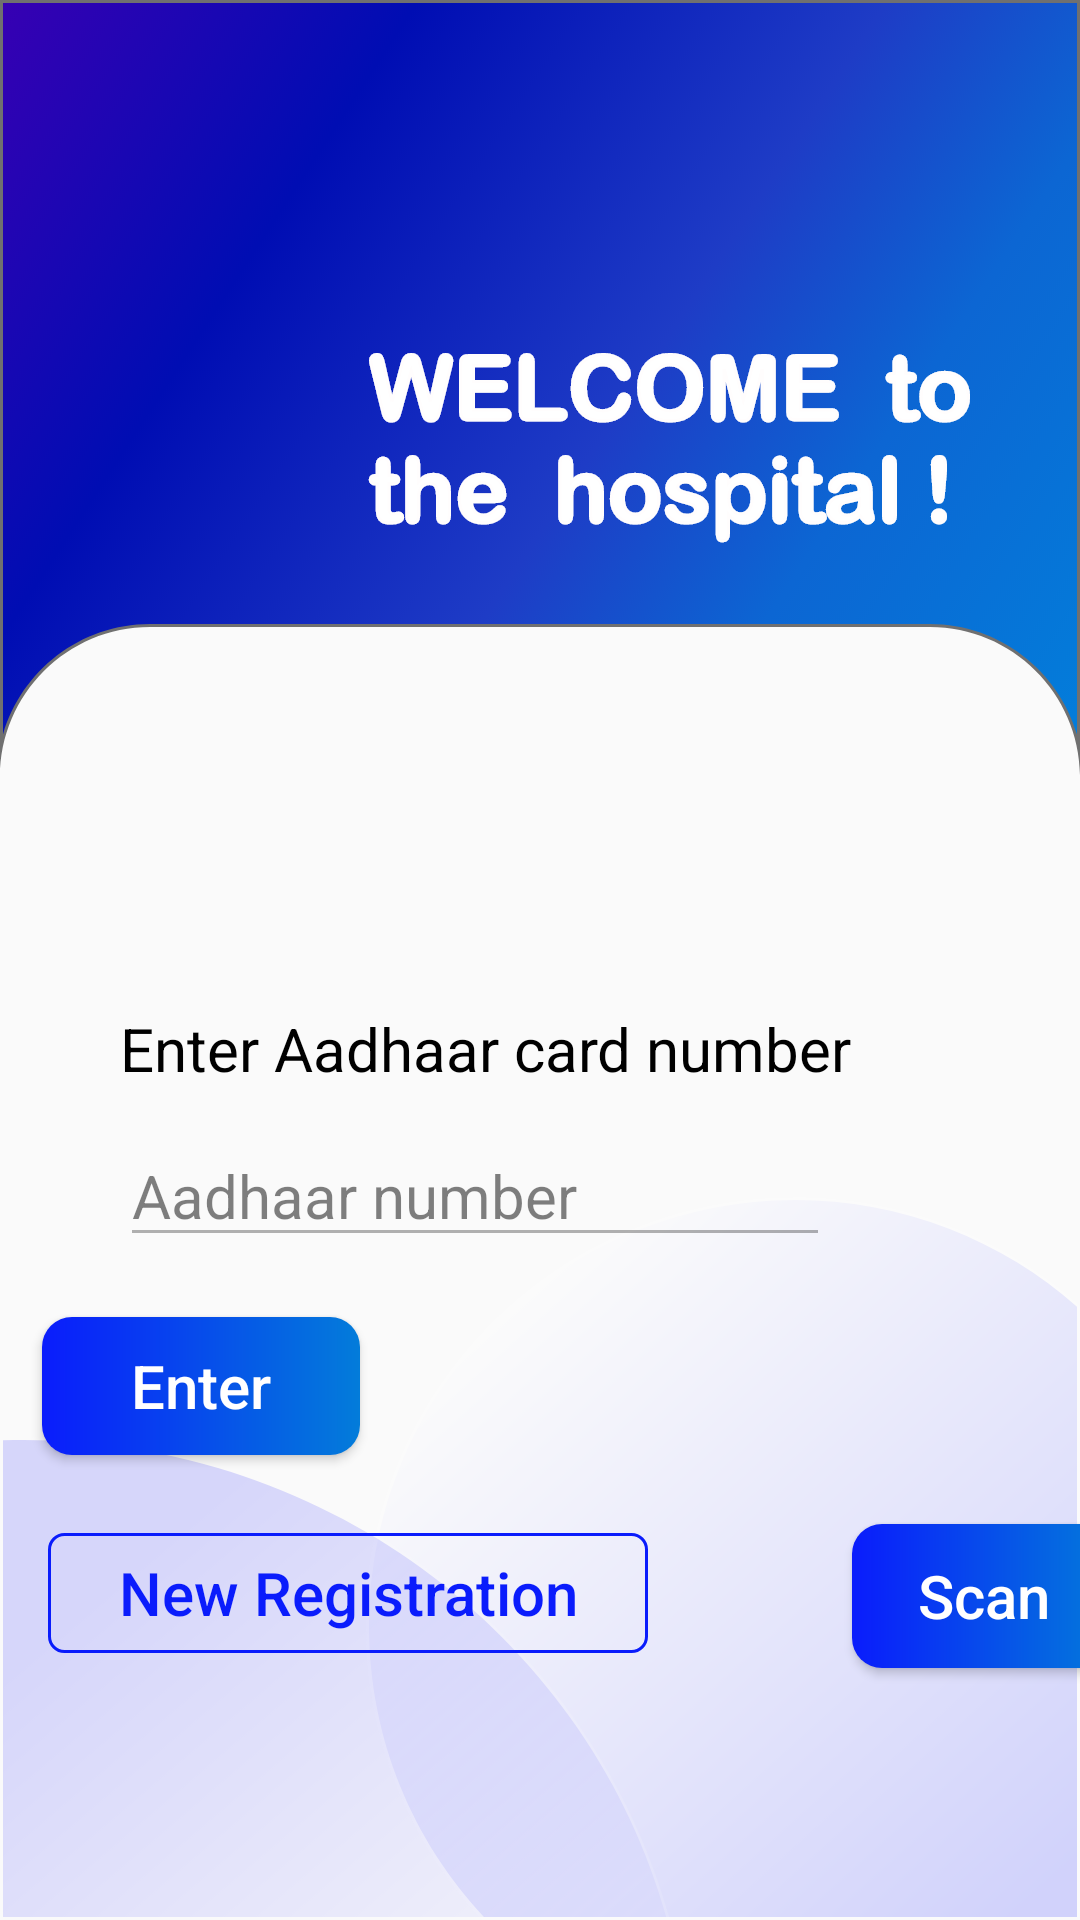

This screen was rendered from an Android layout file. Write that file and the resources it references.
<!-- AndroidManifest.xml: activity theme AppTheme.noactionbar -->
<!-- res/layout/activity_main.xml -->
<?xml version="1.0" encoding="utf-8"?>
<androidx.constraintlayout.widget.ConstraintLayout xmlns:android="http://schemas.android.com/apk/res/android"
    xmlns:app="http://schemas.android.com/apk/res-auto"
    xmlns:tools="http://schemas.android.com/tools"
    android:layout_width="match_parent"
    android:layout_height="match_parent"
    tools:context=".MainActivity"
    android:background="@drawable/bgmainactivity">


    <TextView
        android:id="@+id/idtv"
        android:layout_width="wrap_content"
        android:layout_height="wrap_content"
        android:layout_marginStart="40dp"
        android:layout_marginLeft="40dp"
        android:layout_marginTop="336dp"
        android:text="Enter Aadhaar card number"
        android:textColor="#000000"
        android:textSize="20sp"
        app:layout_constraintStart_toStartOf="parent"
        app:layout_constraintTop_toTopOf="parent" />

    <EditText
        android:id="@+id/enterid"
        android:layout_width="wrap_content"
        android:layout_height="40dp"
        android:layout_marginStart="40dp"
        android:layout_marginLeft="40dp"
        android:layout_marginTop="16dp"
        android:alpha="0.5"
        android:digits="0123456789"
        android:ems="10"
        android:hint="Aadhaar number"
        android:inputType="number"
        android:maxLength="12"
        android:textColor="#000000"
        android:textColorHint="#000000"
        android:textSize="20sp"
        app:layout_constraintStart_toStartOf="parent"
        app:layout_constraintTop_toBottomOf="@+id/idtv" />

    <Button
        android:id="@+id/regbtn"
        android:layout_width="200dp"
        android:layout_height="40dp"
        android:layout_marginTop="92dp"
        android:layout_marginEnd="144dp"
        android:layout_marginRight="144dp"
        android:background="@drawable/custom_regmain_btn"
        android:text="New Registration"
        android:textAllCaps="false"
        android:textColor="#0A1CFC"
        android:textSize="20sp"

        app:layout_constraintEnd_toEndOf="parent"
        app:layout_constraintTop_toBottomOf="@+id/enterid" />

    <Button
        android:id="@+id/enterbtn"
        android:layout_width="106dp"
        android:layout_height="46dp"
        android:layout_marginTop="20dp"
        android:layout_marginEnd="240dp"
        android:layout_marginRight="240dp"
        android:background="@drawable/custom_show_button"
        android:text="Enter"
        android:textAllCaps="false"
        android:textColor="#FFFFFF"
        android:textSize="20sp"
        app:layout_constraintEnd_toEndOf="parent"
        app:layout_constraintTop_toBottomOf="@+id/enterid" />

    <Button
        android:id="@+id/scanbutton"
        android:layout_width="wrap_content"
        android:layout_height="wrap_content"
        android:layout_marginStart="284dp"
        android:layout_marginLeft="284dp"
        android:layout_marginTop="508dp"
        android:background="@drawable/custom_show_button"
        android:text="Scan"
        android:textAllCaps="false"
        android:textColor="#FFFFFF"
        android:textSize="20sp"
        app:layout_constraintStart_toStartOf="parent"
        app:layout_constraintTop_toTopOf="parent" />
</androidx.constraintlayout.widget.ConstraintLayout>
<!-- resources referenced by this layout -->
<resources>
  <!-- drawable bgmainactivity: png bitmap (drawable-hdpi, 125544 bytes) -->
  <!-- drawable custom_regmain_btn (drawable) -->
  <?xml version="1.0" encoding="utf-8"?>
  <shape xmlns:android="http://schemas.android.com/apk/res/android" android:shape="rectangle">
      <stroke android:color="#0A1CFC" android:width="1dp"/>
      <corners android:radius="5dp"/>
  </shape>
  <!-- drawable custom_show_button (drawable) -->
  <?xml version="1.0" encoding="utf-8"?>
  <shape xmlns:android="http://schemas.android.com/apk/res/android" android:shape="rectangle">
      <corners android:radius="10dp"></corners>
  <gradient android:startColor="#0A1CFC" android:endColor="#037CDA"></gradient>
  </shape>
  <style name="AppTheme.noactionbar">
          <item name="windowActionBar">false</item>
          <item name="windowNoTitle">true</item>
      </style>
</resources>
